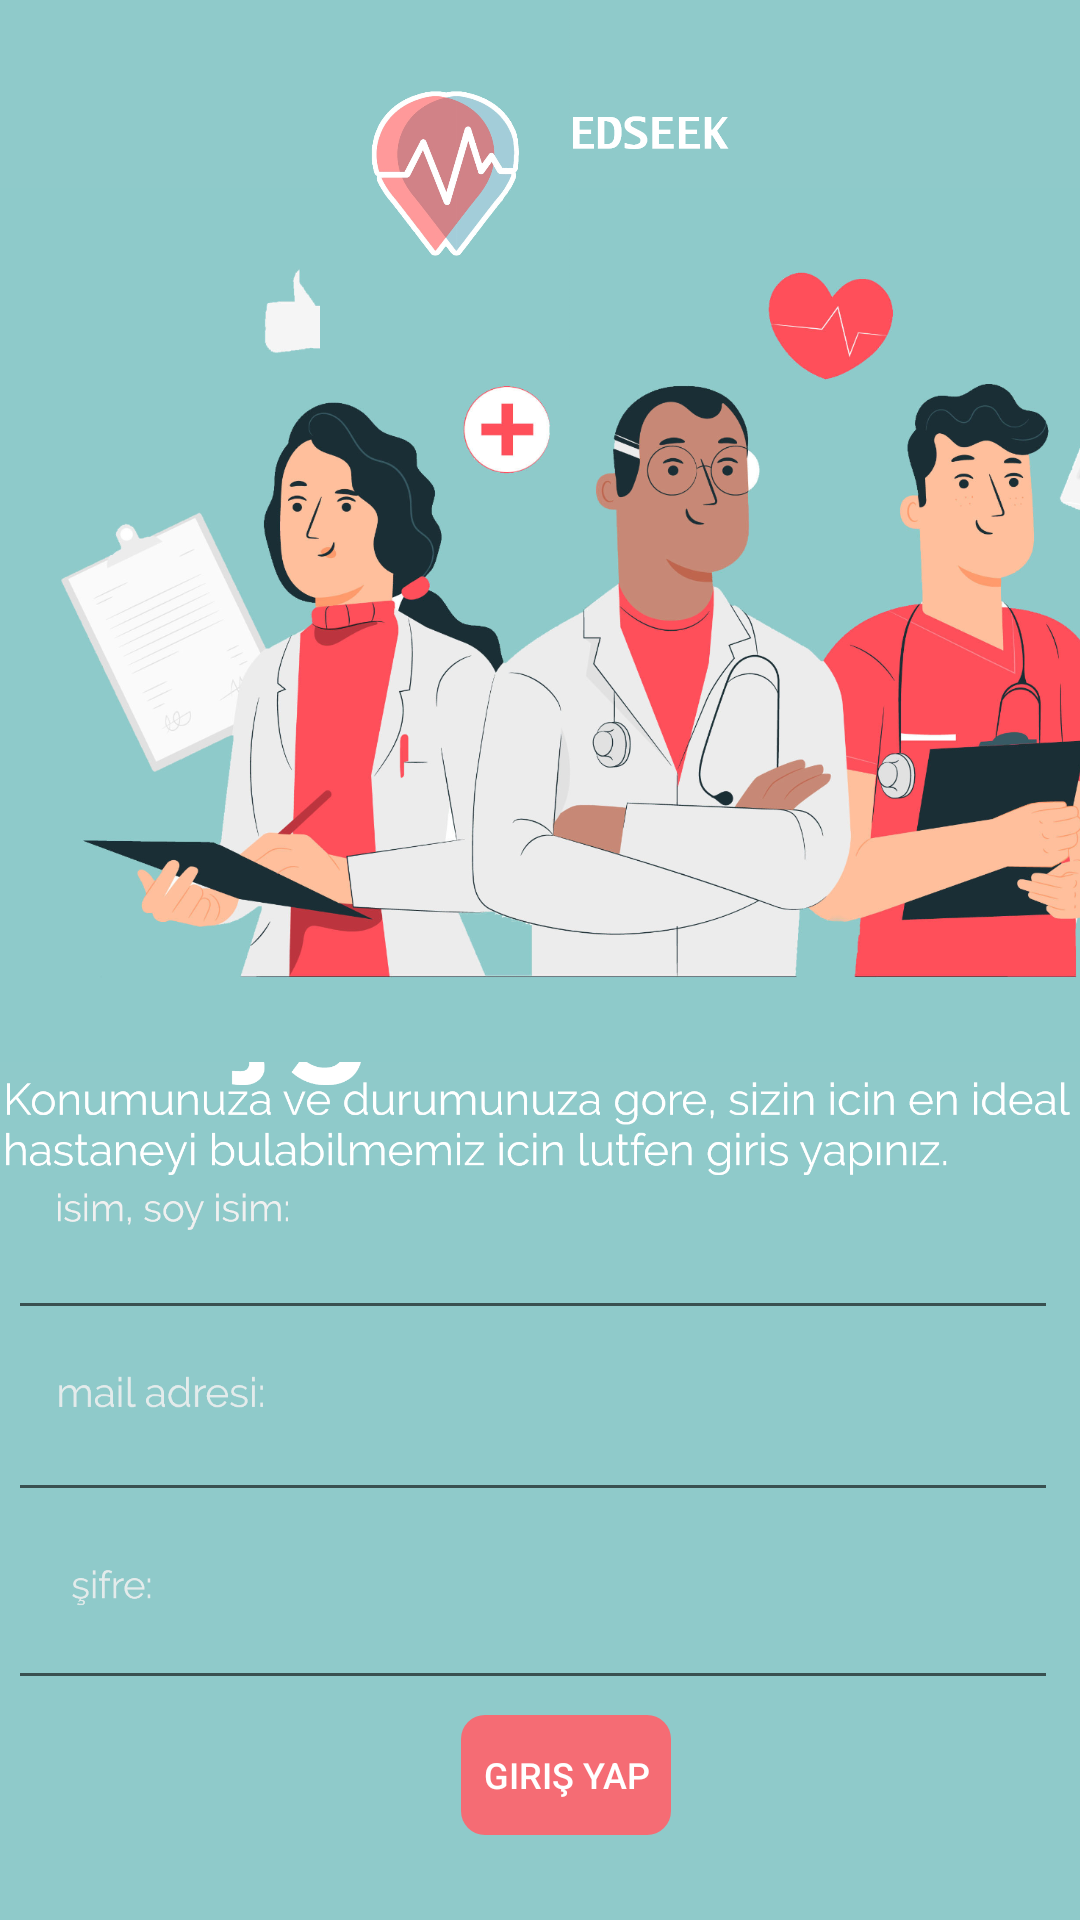

Write the Android layout XML for this screen, with the resource values it uses.
<!-- AndroidManifest.xml: activity theme AppTheme.NoActionBar -->
<!-- res/layout/activity_main.xml -->
<?xml version="1.0" encoding="utf-8"?>
<android.support.constraint.ConstraintLayout xmlns:android="http://schemas.android.com/apk/res/android"
    xmlns:app="http://schemas.android.com/apk/res-auto"
    xmlns:tools="http://schemas.android.com/tools"
    android:id="@+id/coordinatorLayout"
    android:layout_width="match_parent"
    android:layout_height="match_parent"
    android:background="@color/greenBlue"
    tools:context=".MainActivity">


    <android.support.design.widget.AppBarLayout
        android:id="@+id/appBarLayout"
        android:layout_width="wrap_content"
        android:layout_height="wrap_content"
        android:theme="@style/AppTheme.AppBarOverlay" >

    </android.support.design.widget.AppBarLayout>


    <ImageView
        android:id="@+id/imageView2"
        android:layout_width="258dp"
        android:layout_height="73dp"
        app:layout_constraintBottom_toBottomOf="parent"
        app:layout_constraintEnd_toEndOf="parent"
        app:layout_constraintHorizontal_bias="0.104"
        app:layout_constraintStart_toStartOf="parent"
        app:layout_constraintTop_toTopOf="parent"
        app:layout_constraintVertical_bias="0.527"
        app:srcCompat="@drawable/hogeldiniz" />

    <ImageView
        android:layout_width="30dp"
        android:layout_height="15dp"
        app:layout_constraintBottom_toBottomOf="parent"
        app:layout_constraintEnd_toEndOf="parent"
        app:layout_constraintHorizontal_bias="0.068"
        app:layout_constraintStart_toStartOf="parent"
        app:layout_constraintTop_toTopOf="parent"
        app:layout_constraintVertical_bias="0.833"
        app:srcCompat="@drawable/ifre" />

    <ImageView
        android:layout_width="87dp"
        android:layout_height="15dp"
        app:layout_constraintBottom_toBottomOf="parent"
        app:layout_constraintEnd_toEndOf="parent"
        app:layout_constraintHorizontal_bias="0.052"
        app:layout_constraintStart_toStartOf="parent"
        app:layout_constraintTop_toTopOf="parent"
        app:layout_constraintVertical_bias="0.632"
        app:srcCompat="@drawable/isim__soy_isim" />

    <ImageView
        android:id="@+id/imageView4"
        android:layout_width="356dp"
        android:layout_height="63dp"
        app:layout_constraintBottom_toBottomOf="parent"
        app:layout_constraintEnd_toEndOf="parent"
        app:layout_constraintHorizontal_bias="0.29"
        app:layout_constraintStart_toStartOf="parent"
        app:layout_constraintTop_toTopOf="parent"
        app:layout_constraintVertical_bias="0.595"
        app:srcCompat="@drawable/konumunuza_ve_durumunuza_gore__sizin_icin_en_idealhastaneyi_bulabilmemiz_icin_lutfen_giris_yapnz_" />


    <ImageView
        android:id="@+id/imageView"
        android:layout_width="81dp"
        android:layout_height="16dp"
        app:layout_constraintBottom_toBottomOf="parent"
        app:layout_constraintEnd_toEndOf="parent"
        app:layout_constraintHorizontal_bias="0.048"
        app:layout_constraintStart_toStartOf="parent"
        app:layout_constraintTop_toTopOf="parent"
        app:layout_constraintVertical_bias="0.731"
        app:srcCompat="@drawable/mail_adresi" />

    <ImageView
        android:layout_width="437dp"
        android:layout_height="302dp"
        app:layout_constraintBottom_toBottomOf="parent"
        app:layout_constraintTop_toTopOf="parent"
        app:layout_constraintVertical_bias="0.17"
        app:srcCompat="@drawable/new_doctor"
        tools:layout_editor_absoluteX="-13dp" />

    <ImageView
        android:id="@+id/imageView3"
        android:layout_width="62dp"
        android:layout_height="17dp"
        app:layout_constraintBottom_toBottomOf="parent"
        app:layout_constraintEnd_toEndOf="parent"
        app:layout_constraintHorizontal_bias="0.607"
        app:layout_constraintStart_toStartOf="parent"
        app:layout_constraintTop_toTopOf="parent"
        app:layout_constraintVertical_bias="0.057"
        app:srcCompat="@drawable/medseek" />

    <ImageView
        android:id="@+id/imageView6"
        android:layout_width="94dp"
        android:layout_height="117dp"
        app:layout_constraintEnd_toEndOf="parent"
        app:layout_constraintHorizontal_bias="0.381"
        app:layout_constraintStart_toStartOf="parent"
        app:layout_constraintTop_toTopOf="parent"
        app:srcCompat="@drawable/logo" />

    <Button
        android:id="@+id/sign_button"
        style="@style/Widget.AppCompat.Button.Borderless"
        android:layout_width="70dp"
        android:layout_height="40dp"
        android:layout_marginStart="8dp"
        android:layout_marginLeft="8dp"
        android:background="@drawable/custom_button"
        android:clickable="true"
        android:focusable="true"
        android:text="@string/giri_yap"
        android:textColor="@color/cardview_light_background"
        android:textSize="12sp"
        app:layout_constraintBottom_toBottomOf="parent"
        app:layout_constraintEnd_toEndOf="parent"
        app:layout_constraintHorizontal_bias="0.516"
        app:layout_constraintStart_toStartOf="parent"
        app:layout_constraintTop_toTopOf="parent"
        app:layout_constraintVertical_bias="0.953" />

    <EditText
        android:id="@+id/name_edit"
        android:layout_width="350dp"
        android:layout_height="51dp"
        android:ems="10"
        android:fontFamily="sans-serif-light"
        android:inputType="textPersonName"
        android:textColorLink="#272727"
        android:textSize="15dp"
        app:layout_constraintBottom_toBottomOf="parent"
        app:layout_constraintEnd_toEndOf="parent"
        app:layout_constraintHorizontal_bias="0.278"
        app:layout_constraintStart_toStartOf="parent"
        app:layout_constraintTop_toTopOf="parent"
        app:layout_constraintVertical_bias="0.666" />

    <EditText
        android:id="@+id/name_edit2"
        android:layout_width="350dp"
        android:layout_height="51dp"
        android:ems="10"
        android:fontFamily="sans-serif-light"
        android:inputType="textPersonName"
        android:textColorLink="#272727"
        android:textSize="15dp"
        app:layout_constraintBottom_toBottomOf="parent"
        app:layout_constraintEnd_toEndOf="parent"
        app:layout_constraintHorizontal_bias="0.278"
        app:layout_constraintStart_toStartOf="parent"
        app:layout_constraintTop_toTopOf="parent"
        app:layout_constraintVertical_bias="0.769" />

    <EditText
        android:id="@+id/editTextTextPassword"
        android:layout_width="350dp"
        android:layout_height="43dp"
        android:ems="10"
        android:inputType="textPassword"
        android:textColorLink="#272727"
        android:textSize="15dp"
        app:layout_constraintBottom_toBottomOf="parent"
        app:layout_constraintEnd_toEndOf="parent"
        app:layout_constraintHorizontal_bias="0.278"
        app:layout_constraintStart_toStartOf="parent"
        app:layout_constraintTop_toTopOf="parent"
        app:layout_constraintVertical_bias="0.877" />

</android.support.constraint.ConstraintLayout>
<!-- resources referenced by this layout -->
<resources>
  <color name="greenBlue"> #8FCACA</color>
  <!-- drawable custom_button (drawable) -->
  <?xml version="1.0" encoding="utf-8"?>
  <shape xmlns:android="http://schemas.android.com/apk/res/android">
      <solid android:color="#F56C74" />
      <corners
          android:radius="8dp" />
  </shape>
  <!-- drawable hogeldiniz: png bitmap (drawable-hdpi, 10939 bytes) -->
  <!-- drawable ifre: png bitmap (drawable-hdpi, 1314 bytes) -->
  <!-- drawable isim__soy_isim: png bitmap (drawable-hdpi, 2086 bytes) -->
  <!-- drawable konumunuza_ve_durumunuza_gore__sizin_icin_en_idealhastaneyi_bulabilmemiz_icin_lutfen_giris_yapnz_: png bitmap (drawable-hdpi, 17906 bytes) -->
  <!-- drawable logo: png bitmap (drawable-hdpi, 34013 bytes) -->
  <!-- drawable mail_adresi: png bitmap (drawable-hdpi, 2213 bytes) -->
  <!-- drawable medseek: png bitmap (drawable-hdpi, 1993 bytes) -->
  <!-- drawable new_doctor: png bitmap (drawable-hdpi, 355281 bytes) -->
  <string name="giri_yap">giriş yap</string>
  <style name="AppTheme.AppBarOverlay" parent="ThemeOverlay.AppCompat.Dark.ActionBar" />
  <style name="AppTheme.NoActionBar">
          <item name="windowActionBar">false</item>
          <item name="windowNoTitle">true</item>
      </style>
</resources>
